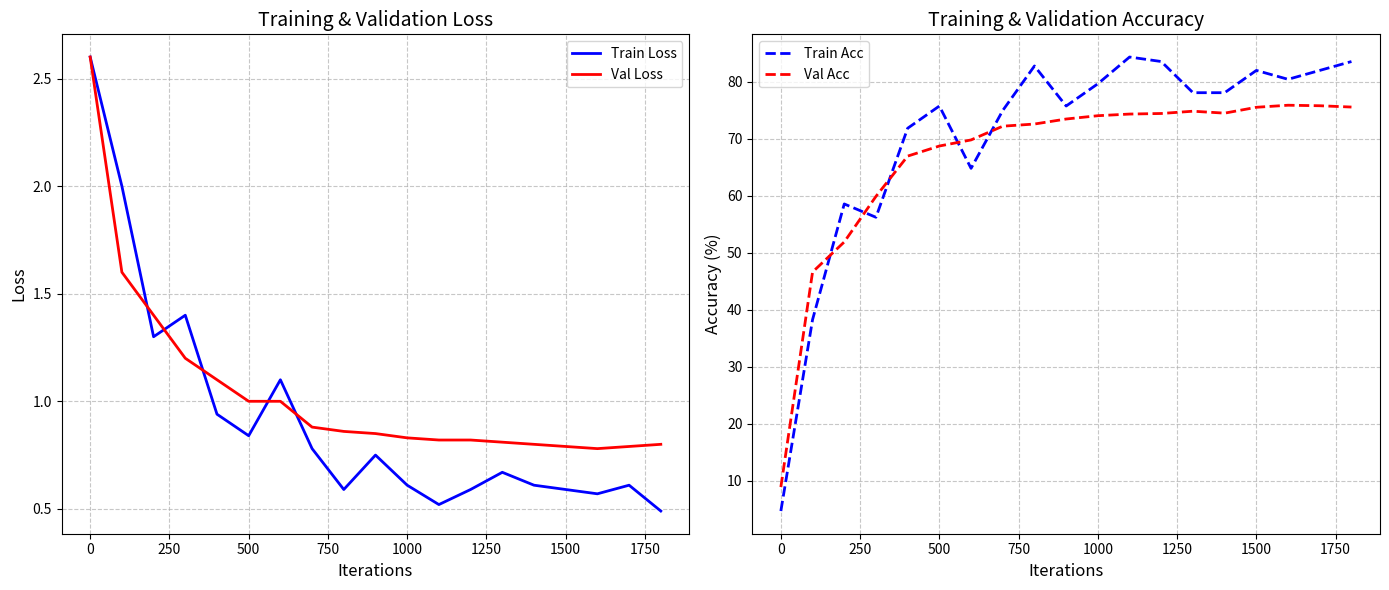

Reproduce this figure in Python.
import matplotlib.pyplot as plt
import numpy as np

# 原始数据
iterations = [0, 100, 200, 300, 400, 500, 600, 700, 800, 900, 1000, 1100, 1200, 1300, 1400, 1500, 1600, 1700, 1800]
train_loss = [2.6, 2.0, 1.3, 1.4, 0.94, 0.84, 1.1, 0.78, 0.59, 0.75, 0.61, 0.52, 0.59, 0.67, 0.61, 0.59, 0.57, 0.61, 0.49]
val_loss = [2.6, 1.6, 1.4, 1.2, 1.1, 1.0, 1.0, 0.88, 0.86, 0.85, 0.83, 0.82, 0.82, 0.81, 0.8, 0.79, 0.78, 0.79, 0.8]
train_acc = [4.69, 38.28, 58.59, 56.25, 71.88, 75.78, 64.84, 75.0, 82.81, 75.78, 79.69, 84.38, 83.59, 78.12, 78.12, 82.03, 80.47, 82.03, 83.59]
val_acc = [8.9, 46.64, 51.92, 59.92, 66.99, 68.76, 69.83, 72.24, 72.62, 73.5, 74.08, 74.37, 74.47, 74.87, 74.53, 75.56, 75.92, 75.83, 75.6]

# 创建画布和子图
plt.figure(figsize=(14, 6))

# 绘制损失曲线（左轴）
plt.subplot(1, 2, 1)
plt.plot(iterations, train_loss, 'b-', label='Train Loss', linewidth=2)
plt.plot(iterations, val_loss, 'r-', label='Val Loss', linewidth=2)
plt.xlabel('Iterations', fontsize=12)
plt.ylabel('Loss', fontsize=12)
plt.title('Training & Validation Loss', fontsize=14)
plt.legend(fontsize=10)
plt.grid(True, linestyle='--', alpha=0.7)
plt.xticks(fontsize=10)
plt.yticks(fontsize=10)

# 绘制准确率曲线（右轴）
plt.subplot(1, 2, 2)
plt.plot(iterations, train_acc, 'b--', label='Train Acc', linewidth=2)
plt.plot(iterations, val_acc, 'r--', label='Val Acc', linewidth=2)
plt.xlabel('Iterations', fontsize=12)
plt.ylabel('Accuracy (%)', fontsize=12)
plt.title('Training & Validation Accuracy', fontsize=14)
plt.legend(fontsize=10)
plt.grid(True, linestyle='--', alpha=0.7)
plt.xticks(fontsize=10)
plt.yticks(fontsize=10)

# 调整布局并显示
plt.tight_layout()
plt.show()